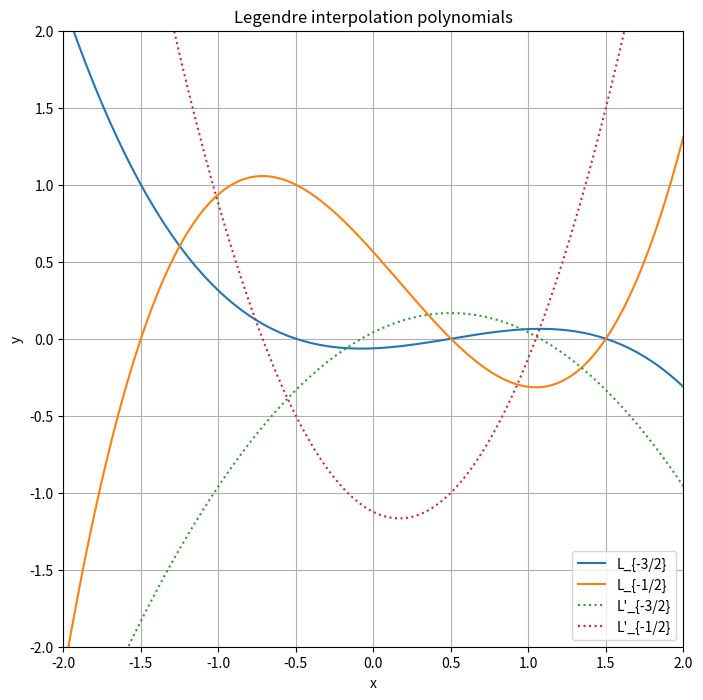

Here is the Python script that generated this plot:
import numpy as np
import matplotlib.pyplot as plt

from numpy.polynomial import Polynomial
from typing import Tuple

def legendre_poly(k:int) -> Tuple[Polynomial, Polynomial]:
    coeff = np.array([[-1/16, 1/24, 1/4, -1/6], [9/16, -9/8, -1/4, 1/2], [9/16, 9/8, -1/4, -1/2], [-1/16, -1/24, 1/4, 1/6]])
    res_prime = [coeff[k][1], 2*coeff[k][2], 3*coeff[k][3]]
    res = coeff[k]
    return (Polynomial(res), Polynomial(res_prime))

# Create interpolation polynomials of 3-rd order
x = np.linspace(-2, 3, 201)
p_m32, p_prime_m32 = legendre_poly(0)
p_m12, p_prime_m12 = legendre_poly(1)
p_p12, p_prime_p12 = legendre_poly(2)
p_p32, p_prime_p32 = legendre_poly(3)

# Plot interpolation polynomials
fig = plt.figure(figsize=(8, 8))
plt.title("Legendre interpolation polynomials")
#plt.axis("equal")
plt.xlim(-2, 2)
plt.ylim(-2, 2)
plt.xlabel("x")
plt.ylabel("y")
plt.grid(True)

plt.plot(x, p_m32(x), label="L_{-3/2}")
plt.plot(x, p_m12(x), label="L_{-1/2}")
#plt.plot(x, p_p12(x), label="L_{1/2}")
#plt.plot(x, p_p32(x), label="L_{3/2}")
plt.plot(x, p_prime_m32(x), linestyle='dotted', label="L'_{-3/2}")
plt.plot(x, p_prime_m12(x), linestyle='dotted', label="L'_{-1/2}")
#plt.plot(x, p_prime_p12(x), linestyle='dotted', label="L'_{1/2}")
#plt.plot(x, p_prime_p32(x), linestyle='dotted', label="L'_{3/2}")
plt.legend()

fig.savefig('sample-04.png', dpi=150)
